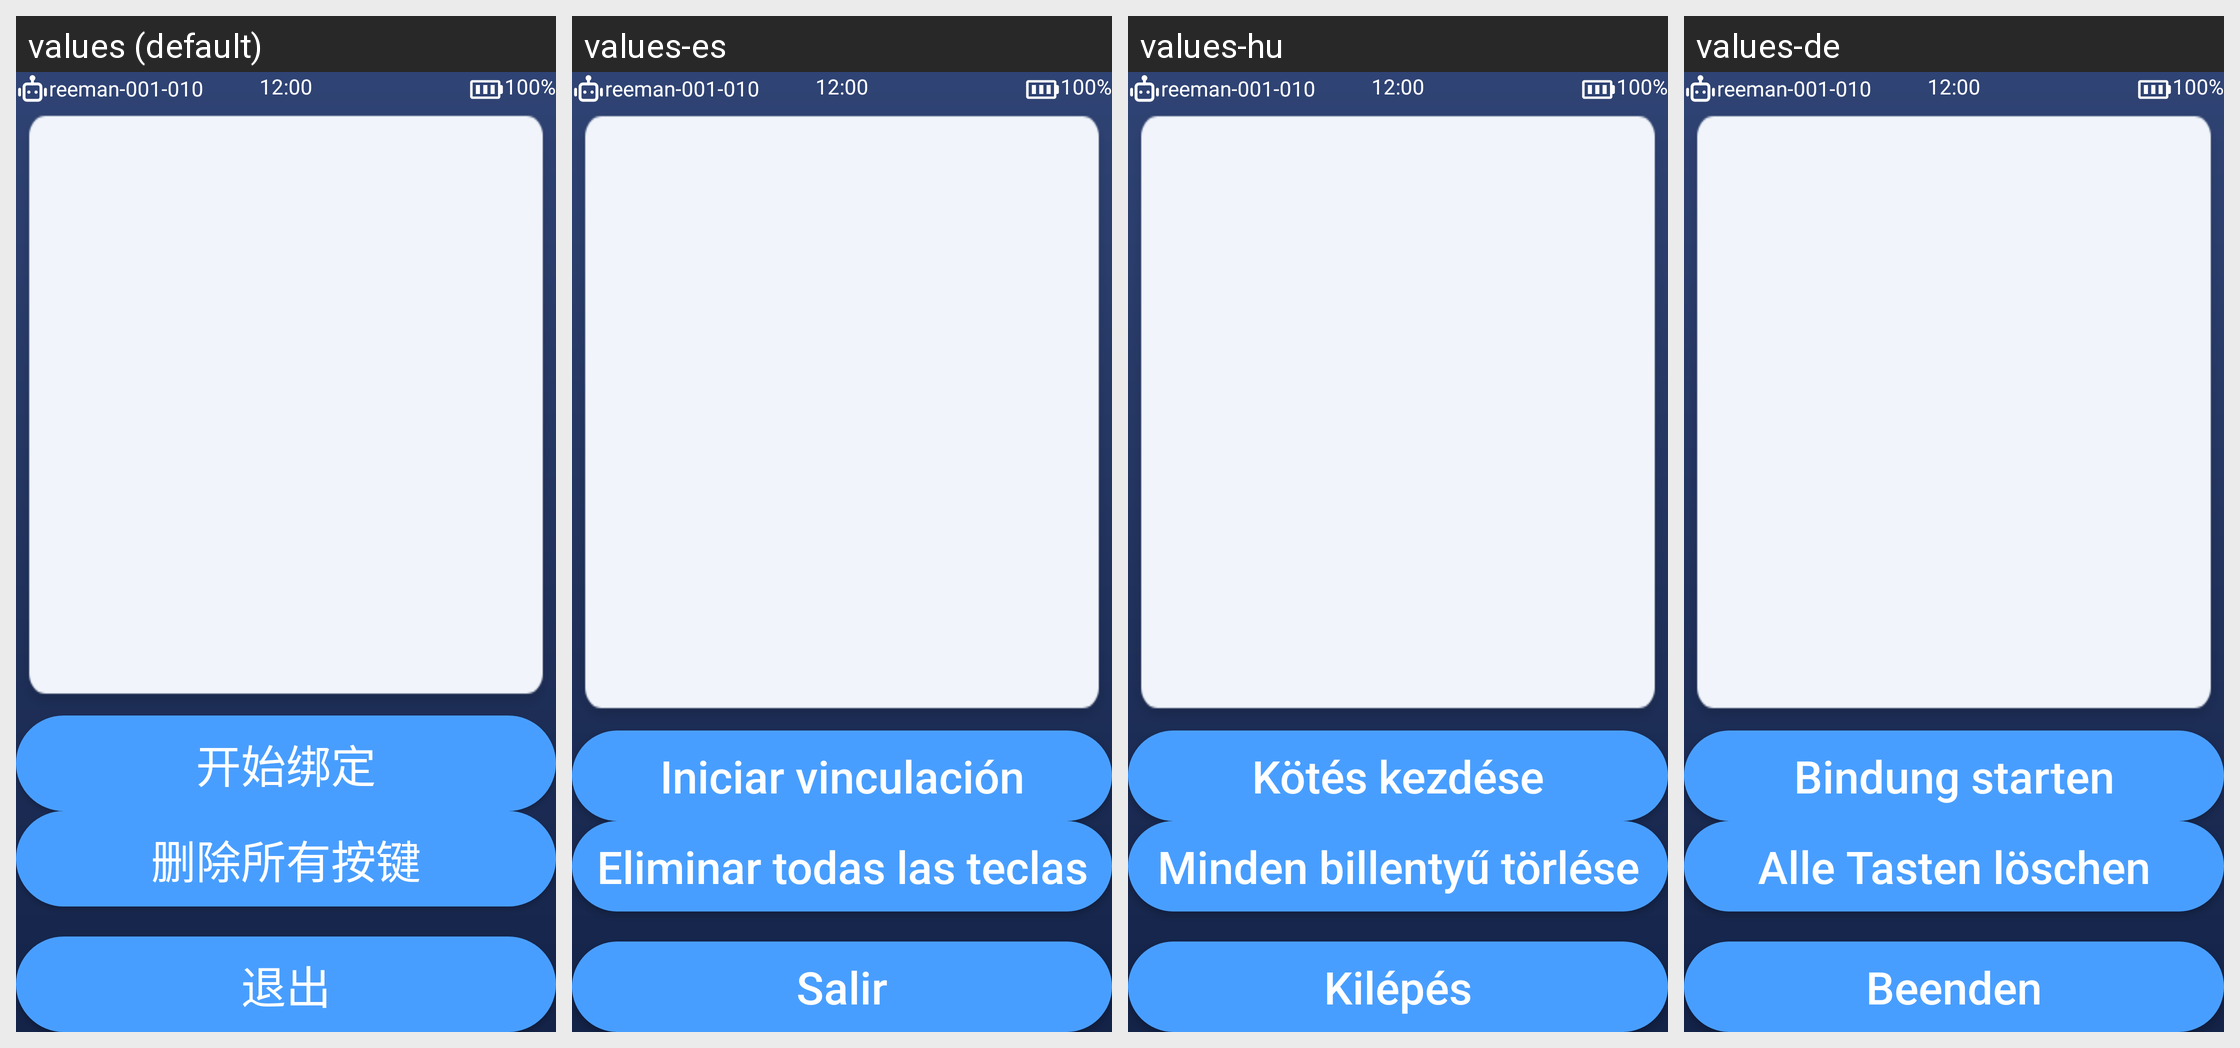

Translations of the strings shown on this Android screen, per locale in the grid:
Android screen res/layout/activity_qrcode_calling_config.xml rendered under 4 locales, left to right: values (default), values-es, values-hu, values-de. Device: Nexus 5 (rendered at 1080×1920; each locale shown at half size, 540×960, under a caption strip naming it); theme Theme.AGV.
Other locales in the repository, not shown: values-ar, values-en, values-fr, values-ja, values-ko, values-nl, values-th, values-vi, values-zh-rHK, values-zh-rTW.
Strings drawn on this screen, with the default value and each locale's value (text and hints the layout hard-codes, and strings that could not be matched under every locale, appear in the picture but are not listed):

text_bind
  values: 开始绑定
  values-es: Iniciar vinculación
  values-hu: Kötés kezdése
  values-de: Bindung starten

text_delete_all
  values: 删除所有按键
  values-es: Eliminar todas las teclas
  values-hu: Minden billentyű törlése
  values-de: Alle Tasten löschen

text_exit
  values: 退出
  values-es: Salir
  values-hu: Kilépés
  values-de: Beenden
